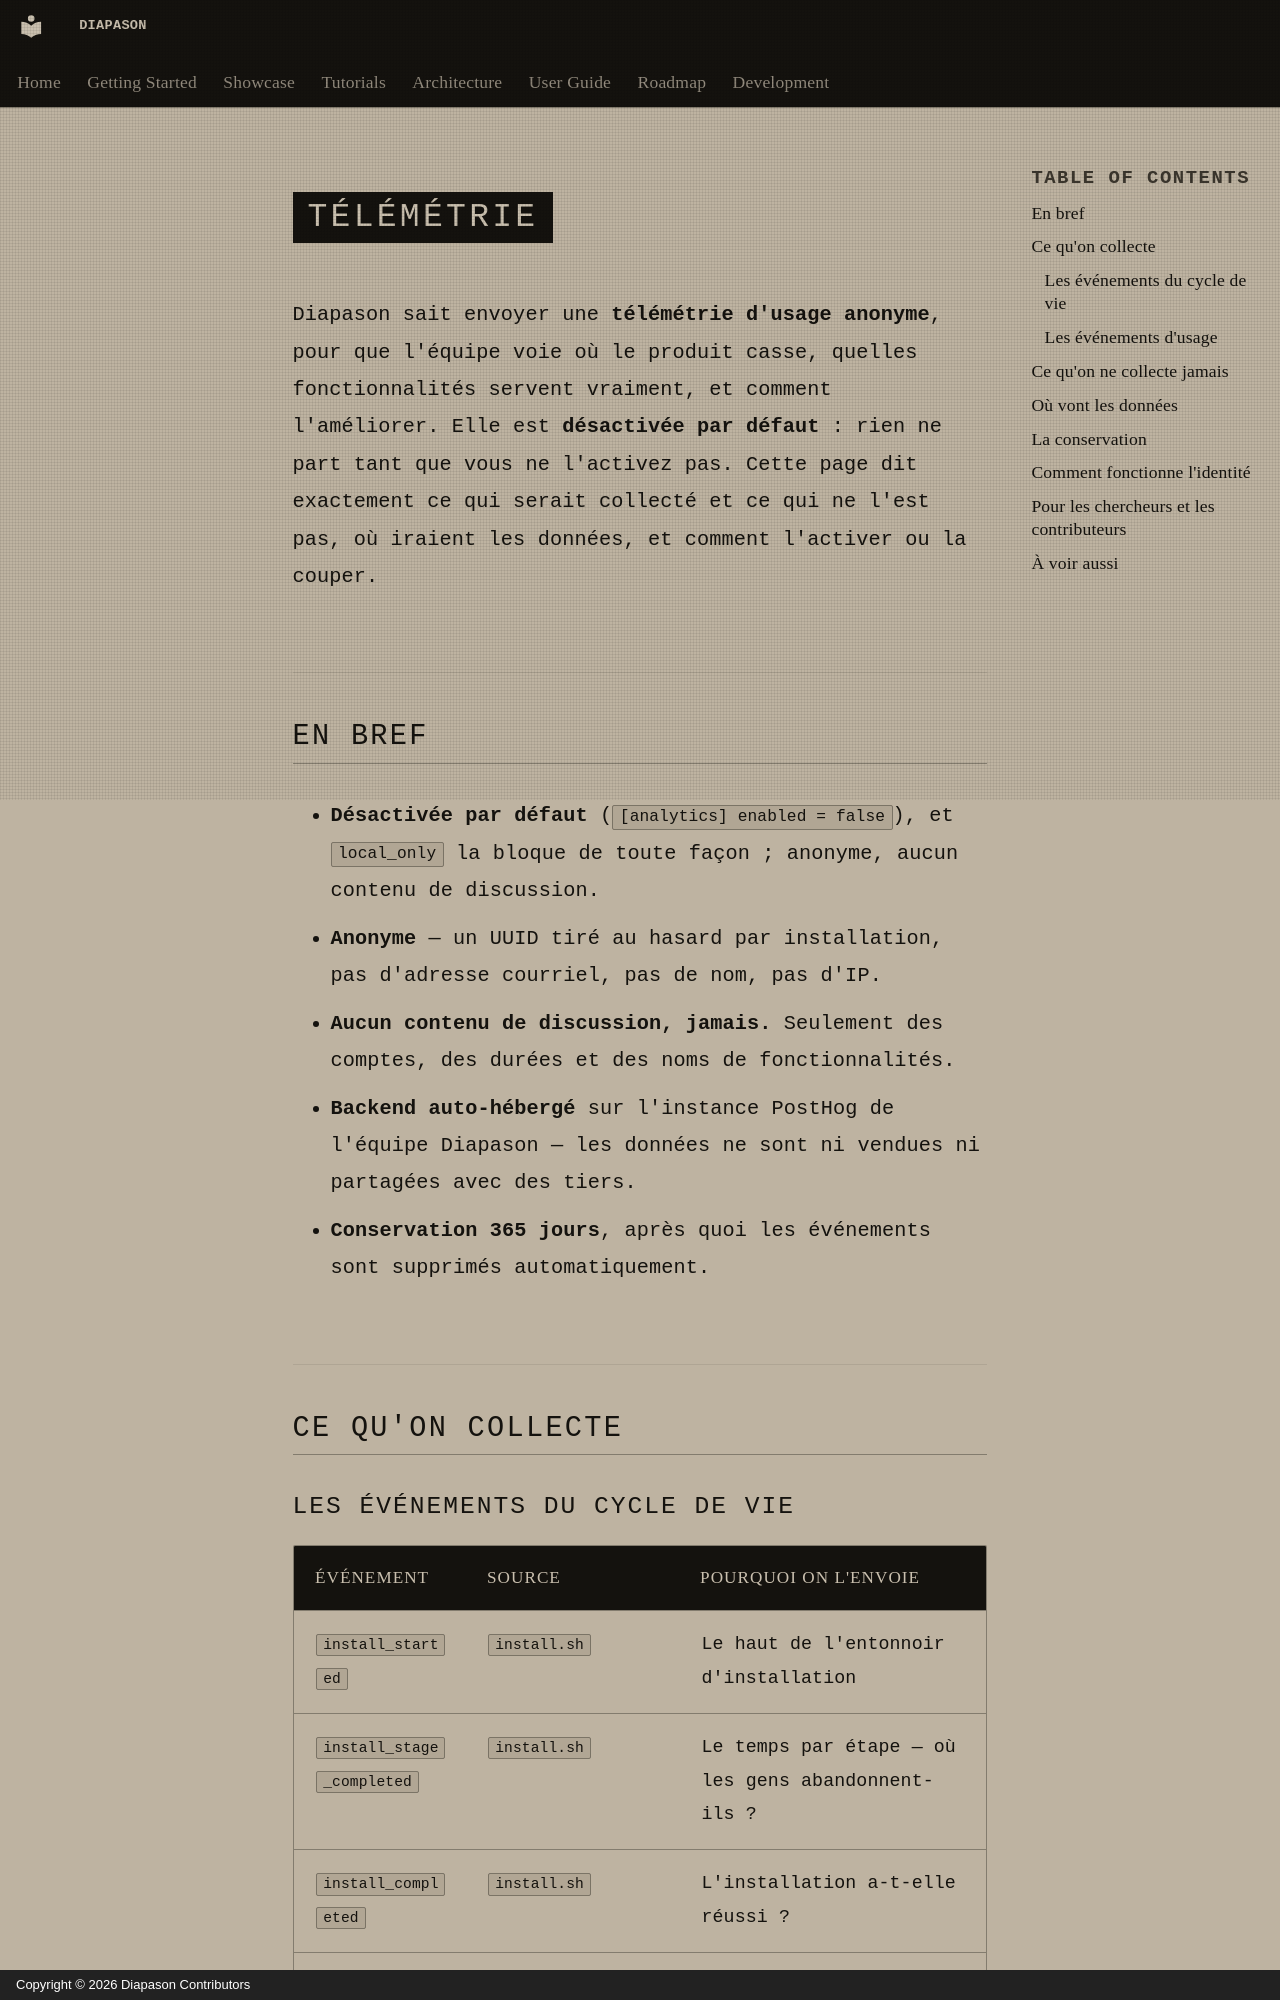

repository: carlitoetienne01-spec/Diapason · page: telemetry/index.html · generator: mkdocs · copyright: Copyright © 2026 Diapason Contributors

# Télémétrie

Diapason sait envoyer une **télémétrie d'usage anonyme**, pour que l'équipe
voie où le produit casse, quelles fonctionnalités servent vraiment, et comment
l'améliorer. Elle est **désactivée par défaut** : rien ne part tant que vous ne
l'activez pas. Cette page dit exactement ce qui serait collecté et ce qui ne
l'est pas, où iraient les données, et comment l'activer ou la couper.

## En bref

- **Désactivée par défaut** (`[analytics] enabled = false`), et `local_only` la bloque de toute façon ; anonyme, aucun contenu de discussion.
- **Anonyme** — un UUID tiré au hasard par installation, pas d'adresse
  courriel, pas de nom, pas d'IP.
- **Aucun contenu de discussion, jamais.** Seulement des comptes, des durées
  et des noms de fonctionnalités.
- **Backend auto-hébergé** sur l'instance PostHog de l'équipe Diapason —
  les données ne sont ni vendues ni partagées avec des tiers.
- **Conservation 365 jours**, après quoi les événements sont supprimés
  automatiquement.

## Ce qu'on collecte
